Run: headless pygame with SDL's dummy video driver; simulated clock (each Clock.tick advances the game by its frame time, no real sleeping); random seed 0; keys injected as events and as key.get_pressed() state; no mouse input.
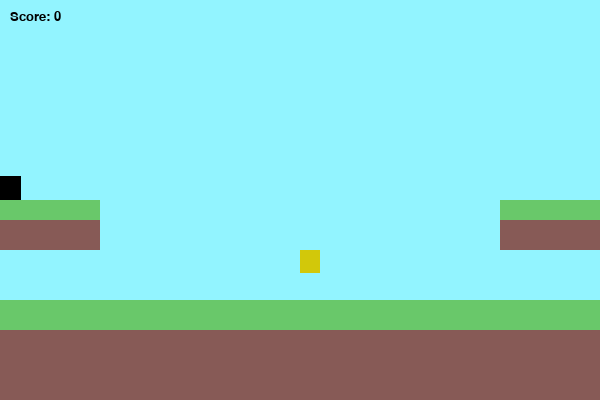
Frame 1 of 4 · flips 1–60 · no input
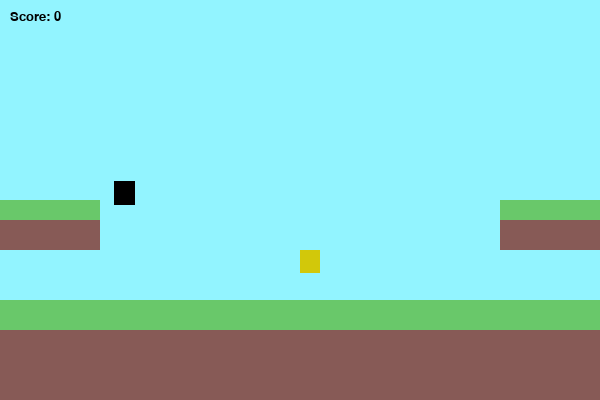
Frame 2 of 4 · flips 61–180 · tapped SPACE, RETURN · held RIGHT (→), D
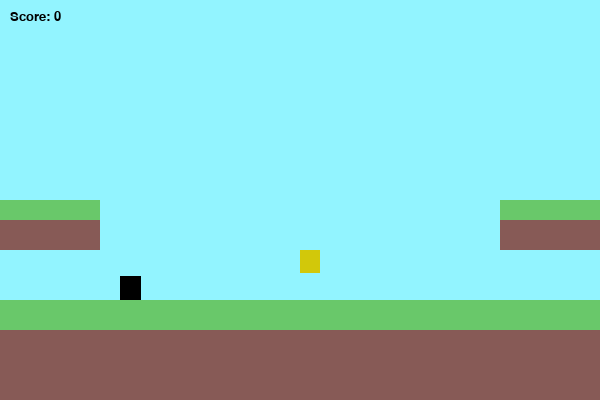
Frame 3 of 4 · flips 181–300 · held DOWN (↓), S
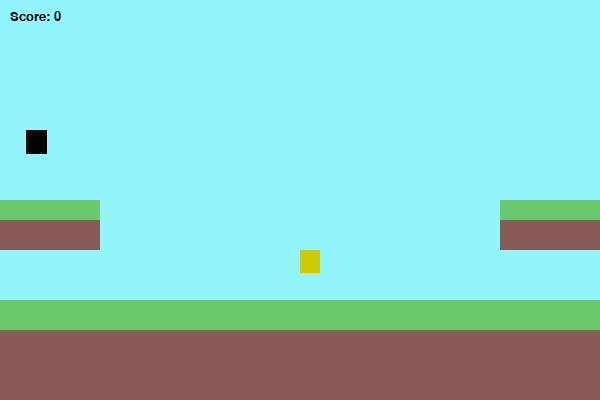
Frame 4 of 4 · flips 301–420 · held LEFT (←), A, UP (↑), W

The pygame program that drew these frames:

# imports
import math, random, sys, os
import pygame
from pygame.locals import *

#define display surface
W, H = 600, 400
HW, HH = W/2, H/2
WINDOW_SIZE = (W, H)

#display initiation
pygame.init()
pygame.font.init()
font = pygame.font.SysFont("Univers", 20)
clock = pygame.time.Clock()
screen = pygame.display.set_mode(WINDOW_SIZE) 
display = pygame.Surface((W, H))
pygame.display.set_caption('RL Pygame Platform Game')

# FUNCTIONS -------------------------------------------------------
#event loop
def events():
    for event in pygame.event.get(): 
        if event.type == QUIT:
            pygame.quit()
            sys.exit()

#collision checker
def collision_test(rect,tiles):
    hit_list = []
    for tile in tiles:
        if rect.colliderect(tile):
            hit_list.append(tile)
    return hit_list

# CLASSES -------------------------------------------------------

class Coin:
    def __init__(self, x, y, width, height, colour=(210,200,10)):
        self.x = x
        self.y = y
        self.width = width
        self.height = height
        self.colour = colour 
        self.collide = False
        self.coin_rect = pygame.Rect(self.x,self.y,self.width,self.height)
        
    def player_collect(self, players, tiles):
        for player in players:
            if self.coin_rect.colliderect(player.player_rect):
                player.score += 1
                self.collide = True
        for tile in tiles:
            if self.coin_rect.colliderect(tile):
                self.collide = True

    
    def draw(self):
        pygame.draw.rect(display,self.colour,self.coin_rect)

class player:
    def __init__(self, x, y, width, height, colour=(0,0,0)):
        self.x = x
        self.y = y
        self.width = width
        self.height = height
        self.colour = colour
        self.score = 0
        self.player_rect = pygame.Rect(self.x,self.y,self.width,self.height)
        self.player_movement = [0,0]
        self.moving_left = False
        self.moving_right = False
        self.air_timer = 0
        self.jumping = False
        self.collision_types = {'top':False,'bottom':False,'right':False,'left':False}

    def keys(self, right, left, up):
        if event.type == KEYDOWN:
            if event.key == right:
                self.moving_right = True
            if event.key == left:
                self.moving_left = True
            if event.key == up:
                self.jumping = True
                
        if event.type == KEYUP:
            if event.key == right:
                self.moving_right = False
            if event.key == left:
                self.moving_left = False
            if event.key == up:
                self.jumping = False

    def move(self):
        if self.moving_right and not self.collision_types["right"]:
            self.player_movement[0] = min(self.player_movement[0] + 2, 2)
        elif self.moving_left and not self.collision_types["left"]:
            self.player_movement[0] = max(self.player_movement[0] - 2, -2)
        else:
            self.player_movement[0] = 0
        
        self.air_timer += 1
        if self.air_timer != 0 or not self.collision_types["bottom"] :
            self.player_movement[1] += 0.2
            if self.player_movement[1] > 5:
                self.player_movement[1] = 5  
        
        if self.collision_types['bottom'] and not self.jumping:
            self.air_timer = 0
            self.player_movement[1] = 0
        elif self.jumping and self.collision_types['bottom']:
            self.player_movement[1] = -8
            self.collision_types["bottom"] = False
            
    def collisions(self,rect,tiles):
        self.collision_types = {'top':False,'bottom':False,'right':False,'left':False}
        rect.x += self.player_movement[0]
        hit_list = collision_test(rect,tiles)
        for tile in hit_list:
            if self.player_movement[0] > 0:
                rect.right = tile.left
                self.collision_types['right'] = True
            elif self.player_movement[0] < 0:
                rect.left = tile.right
                self.collision_types['left'] = True
        rect.y += self.player_movement[1]
        hit_list = collision_test(rect,tiles)
        for tile in hit_list:
            if self.player_movement[1] > 0:
                rect.bottom = tile.top
                self.collision_types['bottom'] = True
            elif self.player_movement[1] < 0:
                rect.top = tile.bottom
                self.collision_types['top'] = True

    def draw(self):
        pygame.draw.rect(display,self.colour,self.player_rect)

# MAIN ------------------------------------------------------------
player_one = player(0,100,21,24)

#player_two = player(580,100,21,24,(100,100,100))

player_list = [player_one]#, player_two]

coin = Coin(300,250,20,23)

floor = pygame.Rect(0,200,100,50)
layer2 = pygame.Rect(0,220,100,30)
layer3 = pygame.Rect(500,220,100,30)
floor2 = pygame.Rect(500,200,100,50)
layer = pygame.Rect(0,300,600,400)
grass = pygame.Rect(0,300,600,30)
#game loop

def draw_score(score):
    text = font.render(f"Score: {score}", True, (0,0,0))
    display.blit(text,(10,10))

while True:
    display.fill((146,244,255))
    
    player_one.draw()
    #player_two.draw()

    ## drawing the tiles
    pygame.draw.rect(display,(135,90,86),layer)
    pygame.draw.rect(display,(105,200,106),grass)
    
    pygame.draw.rect(display,(105,200,106),floor)
    pygame.draw.rect(display,(135,90,86),layer2)
    
    pygame.draw.rect(display,(105,200,106),floor2)
    pygame.draw.rect(display,(135,90,86),layer3)

    coin.draw()
    coin.player_collect(player_list,[grass,floor,floor2,layer,layer2,layer3])
    if coin.collide:
        new_coin = None
        while True:
            new_coin = Coin(random.randint(20, 580), random.randint(100, 277), 20, 23)
            new_coin.player_collect(player_list, [grass, floor, floor2, layer, layer2, layer3])
            if not new_coin.collide:
                break
        coin = new_coin
        coin.draw()

    draw_score(player_one.score)    

    pygame.display.flip()

    for players in player_list:
        players.collisions(players.player_rect, [floor, floor2, layer])
        players.move()
    # player_one.collisions(player_one.player_rect, [floor, floor2, layer])
    # player_one.move()

    # player_two.collisions(player_two.player_rect, [floor, floor2, layer])
    # player_two.move()

    for event in pygame.event.get(): 
        if event.type == QUIT:
            pygame.quit()
            sys.exit()
        player_one.keys(K_d,K_a,K_w) 
        #player_two.keys(K_RIGHT,K_LEFT,K_UP)
    
    screen.blit(pygame.transform.scale(display,WINDOW_SIZE),(0,0))
    pygame.display.update()

    clock.tick(60)
